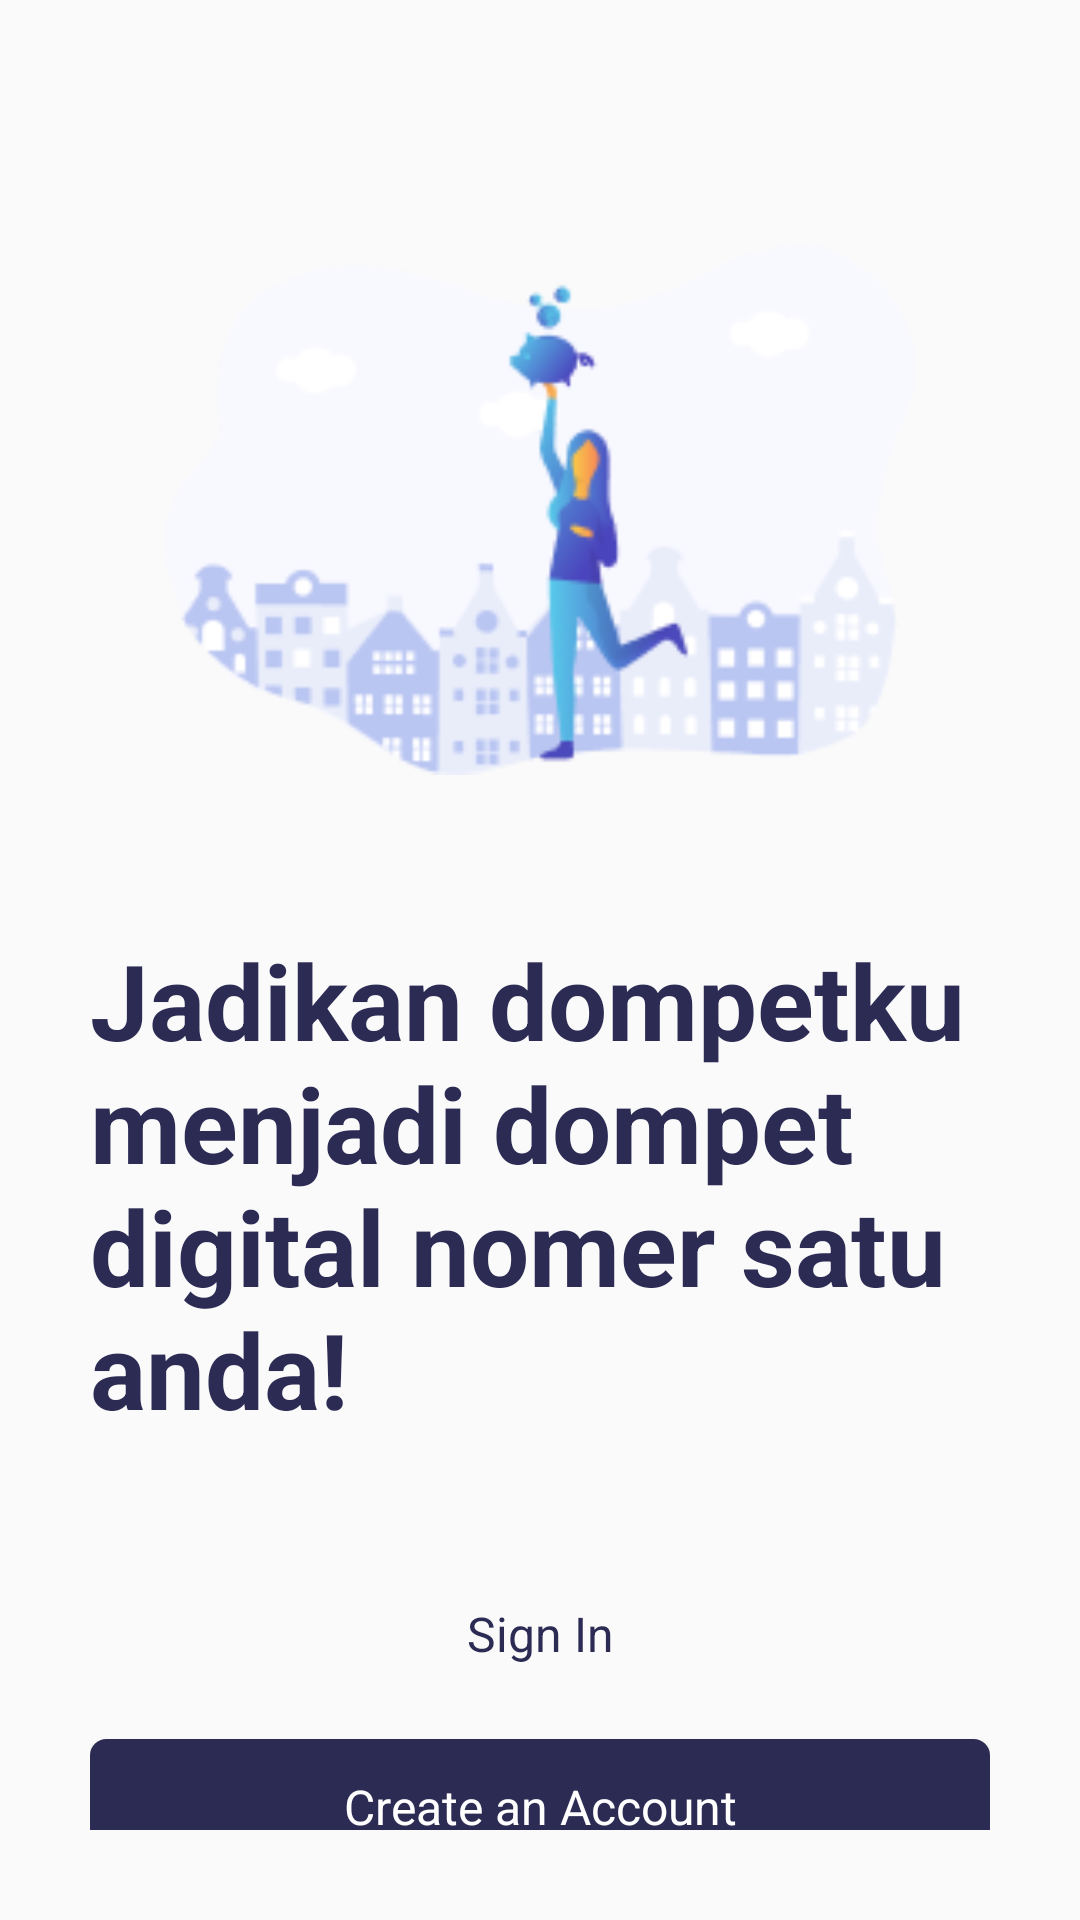

This screen was rendered from an Android layout file. Write that file and the resources it references.
<!-- AndroidManifest.xml: application theme Theme.Dompetku -->
<!-- res/layout/activity_welcome.xml -->
<?xml version="1.0" encoding="utf-8"?>
<LinearLayout
    xmlns:android="http://schemas.android.com/apk/res/android"
    xmlns:app="http://schemas.android.com/apk/res-auto"
    xmlns:tools="http://schemas.android.com/tools"
    android:layout_width="match_parent"
    android:layout_height="match_parent"
    android:padding="30dp"
    android:orientation="vertical"
    tools:context=".WelcomeActivity">

    <ImageView
        android:layout_width="250dp"
        android:layout_height="200dp"
        android:layout_gravity="center"
        android:layout_marginTop="40dp"
        android:src="@drawable/ilus7_dompetku"/>

    <TextView
        android:layout_width="wrap_content"
        android:layout_height="wrap_content"
        android:text="Jadikan dompetku menjadi dompet digital nomer satu anda!"
        android:textColor="@color/primary"
        android:textSize="35sp"
        android:layout_marginTop="40dp"
        android:textStyle="bold" />

    <Button
        style="@style/Widget.Material3.Button.ElevatedButton"
        android:id="@+id/btnLogin"
        android:layout_width="match_parent"
        android:layout_height="50dp"
        android:text="Sign In"
        android:layout_marginTop="40dp"
        android:textSize="16sp"
        android:textColor="@color/primary"
        app:strokeColor="@color/primary"
        app:strokeWidth="1dp"
        app:cornerRadius="5dp"
        android:textAllCaps="false"/>

    <Button
        style="@style/Widget.Material3.Button.ElevatedButton"
        android:id="@+id/btnRegister"
        android:layout_width="match_parent"
        android:layout_height="45dp"
        android:layout_marginTop="10dp"
        android:text="Create an Account"
        android:background="@drawable/bg_primary"
        android:textColor="@color/white"
        app:backgroundTint="@color/primary"
        android:textSize="16sp"
        android:textAllCaps="false"/>

</LinearLayout>
<!-- resources referenced by this layout -->
<resources>
  <color name="primary">#2C2B54</color>
  <color name="white">#FFFFFFFF</color>
  <!-- drawable bg_primary (drawable) -->
  <?xml version="1.0" encoding="utf-8"?>
  <shape
      xmlns:android="http://schemas.android.com/apk/res/android"
      android:shape="rectangle">
  
      <solid android:color="@color/primary" />
      <stroke android:width="1dp" android:color="@color/primary"/>
      <corners android:radius="5dp" />
  </shape>
  <!-- drawable ilus7_dompetku: png bitmap (drawable, 13433 bytes) -->
  <style name="Theme.Dompetku" parent="Theme.AppCompat.Light.NoActionBar">
          
          <item name="colorPrimary">@color/purple_500</item>
          <item name="colorPrimaryVariant">@color/purple_700</item>
          <item name="colorOnPrimary">@color/white</item>
          
          <item name="colorSecondary">@color/teal_200</item>
          <item name="colorSecondaryVariant">@color/teal_700</item>
          <item name="colorOnSecondary">@color/black</item>
          
          <item name="android:statusBarColor">?attr/colorPrimaryVariant</item>
          
      </style>
  <color name="purple_500">#FF6200EE</color>
  <color name="purple_700">#FF3700B3</color>
  <color name="teal_200">#FF03DAC5</color>
  <color name="teal_700">#FF018786</color>
  <color name="black">#FF000000</color>
</resources>
